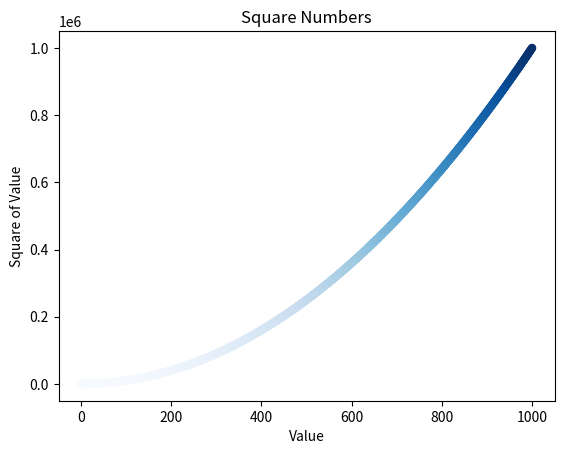

This figure's Python source:
import matplotlib.pyplot as plt


plt.title("Square Numbers")
plt.xlabel("Value")
plt.ylabel("Square of Value")
x_values = list(range(1, 1001))
y_values = [x**2 for x in x_values]
plt.scatter(x_values, y_values, c=y_values, cmap=plt.cm.Blues, edgecolors="none")
plt.savefig("squares_plot.png", bbox_inches="tight")


